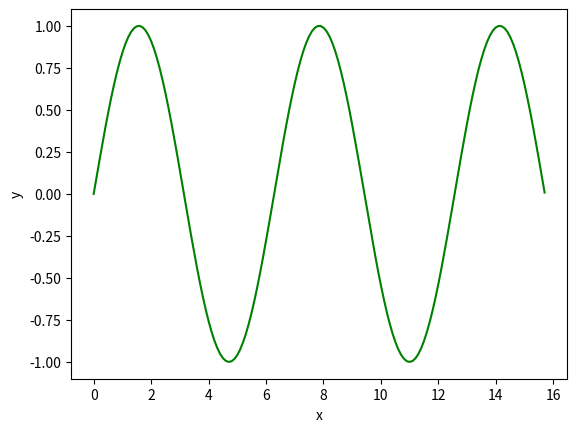

This chart was generated by the following Python code:
# Importing required library
import numpy as np
import matplotlib.pyplot as plt
 
# Creating x axis with range and y axis with Sine
# Function for Plotting Sine Graph
x = np.arange(0, 5*np.pi, 0.1)
y = np.sin(x)
 
# Plotting sine Graph
plt.plot(x, y, color='green')
plt.xlabel('x')
plt.ylabel('y')
plt.savefig('PyImage.png')  #Note: use plt.savefig, image file name must be 'PyImage.png'
